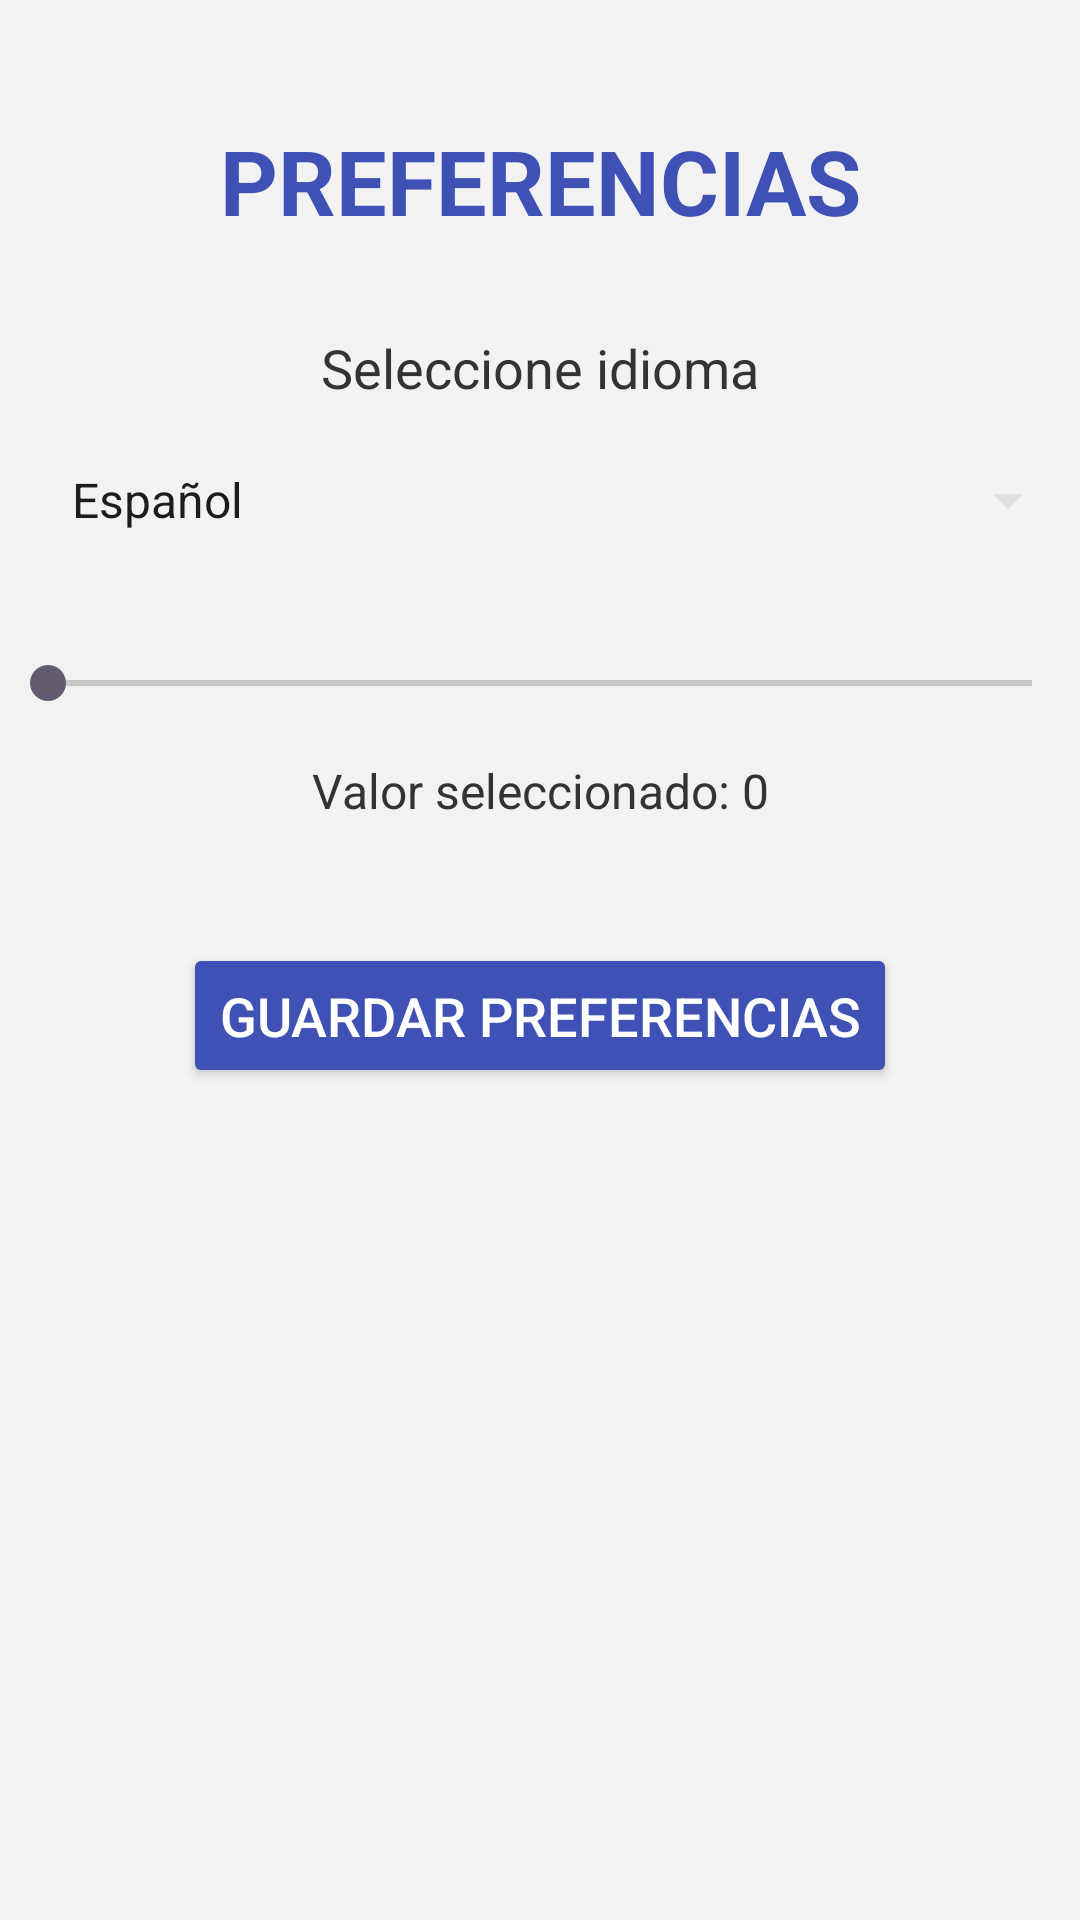

Here is an Android app screen rendered from its layout file. Give the layout XML and the strings, colors and styles it references.
<!-- AndroidManifest.xml: application theme Theme.MiApp -->
<!-- res/layout/preferencias_layout.xml -->
<?xml version="1.0" encoding="utf-8"?>
<androidx.constraintlayout.widget.ConstraintLayout xmlns:android="http://schemas.android.com/apk/res/android"
    xmlns:app="http://schemas.android.com/apk/res-auto"
    xmlns:tools="http://schemas.android.com/tools"
    android:id="@+id/preferencias"
    android:layout_width="match_parent"
    android:layout_height="match_parent"
    tools:context=".PreferenciasActivity"
    android:background="#F2F2F2">

    <TextView
        android:id="@+id/et_title2"
        android:layout_width="wrap_content"
        android:layout_height="wrap_content"
        android:layout_marginTop="40dp"
        android:text="PREFERENCIAS"
        android:textSize="30sp"
        android:textColor="#3F51B5"
        android:textStyle="bold"
        app:layout_constraintEnd_toEndOf="parent"
        app:layout_constraintHorizontal_bias="0.5"
        app:layout_constraintStart_toStartOf="parent"
        app:layout_constraintTop_toTopOf="parent" />

    <TextView
        android:id="@+id/textViewInfo"
        android:layout_width="wrap_content"
        android:layout_height="wrap_content"
        android:text="Seleccione idioma"
        android:textSize="18sp"
        android:textColor="#333333"
        android:layout_marginTop="30dp"
        app:layout_constraintEnd_toEndOf="parent"
        app:layout_constraintStart_toStartOf="parent"
        app:layout_constraintTop_toBottomOf="@id/et_title2" />

    <Spinner
        android:id="@+id/spinnerOptions"
        android:layout_width="0dp"
        android:layout_height="wrap_content"
        android:layout_marginTop="20dp"
        android:backgroundTint="#E0E0E0"
        android:paddingLeft="16dp"
        android:paddingRight="16dp"
        android:entries="@array/options_idiomas"
        app:layout_constraintEnd_toEndOf="parent"
        app:layout_constraintStart_toStartOf="parent"
        app:layout_constraintTop_toBottomOf="@id/textViewInfo" />

    <SeekBar
        android:id="@+id/seekBar"
        android:layout_width="0dp"
        android:layout_height="wrap_content"
        android:max="100"
        android:layout_marginTop="40dp"
        android:progressTint="#3F51B5"
        app:layout_constraintEnd_toEndOf="parent"
        app:layout_constraintStart_toStartOf="parent"
        app:layout_constraintTop_toBottomOf="@id/spinnerOptions" />

    <TextView
        android:id="@+id/seekBarValue"
        android:layout_width="wrap_content"
        android:layout_height="wrap_content"
        android:text="Valor seleccionado: 0"
        android:textSize="16sp"
        android:textColor="#333333"
        android:layout_marginTop="16dp"
        app:layout_constraintEnd_toEndOf="parent"
        app:layout_constraintStart_toStartOf="parent"
        app:layout_constraintTop_toBottomOf="@id/seekBar" />

    <android.widget.Button
        android:id="@+id/saveButton"
        android:layout_width="wrap_content"
        android:layout_height="wrap_content"
        android:text="Guardar preferencias"
        android:textColor="#FFFFFF"
        android:backgroundTint="#3F51B5"
        android:textSize="18sp"
        android:layout_marginTop="40dp"
        app:layout_constraintEnd_toEndOf="parent"
        app:layout_constraintStart_toStartOf="parent"
        app:layout_constraintTop_toBottomOf="@id/seekBarValue"
        android:layout_marginBottom="30dp"
        android:paddingTop="12dp"
        android:paddingBottom="12dp"
        android:layout_gravity="center" />

</androidx.constraintlayout.widget.ConstraintLayout>
<!-- resources referenced by this layout -->
<resources>
  <string-array name="options_idiomas">
          <item>Español</item>
          <item>Inglés</item>
          <item>Francés</item>
      </string-array>
  <style name="Theme.MiApp" parent="Theme.Material3.DayNight.NoActionBar">
          <item name="colorPrimary">@color/primary_light</item>
          <item name="colorBackgroundFloating">@color/background_light</item>
      </style>
  <color name="primary_light">#6200EE</color>
  <color name="background_light">#FFFFFF</color>
</resources>
